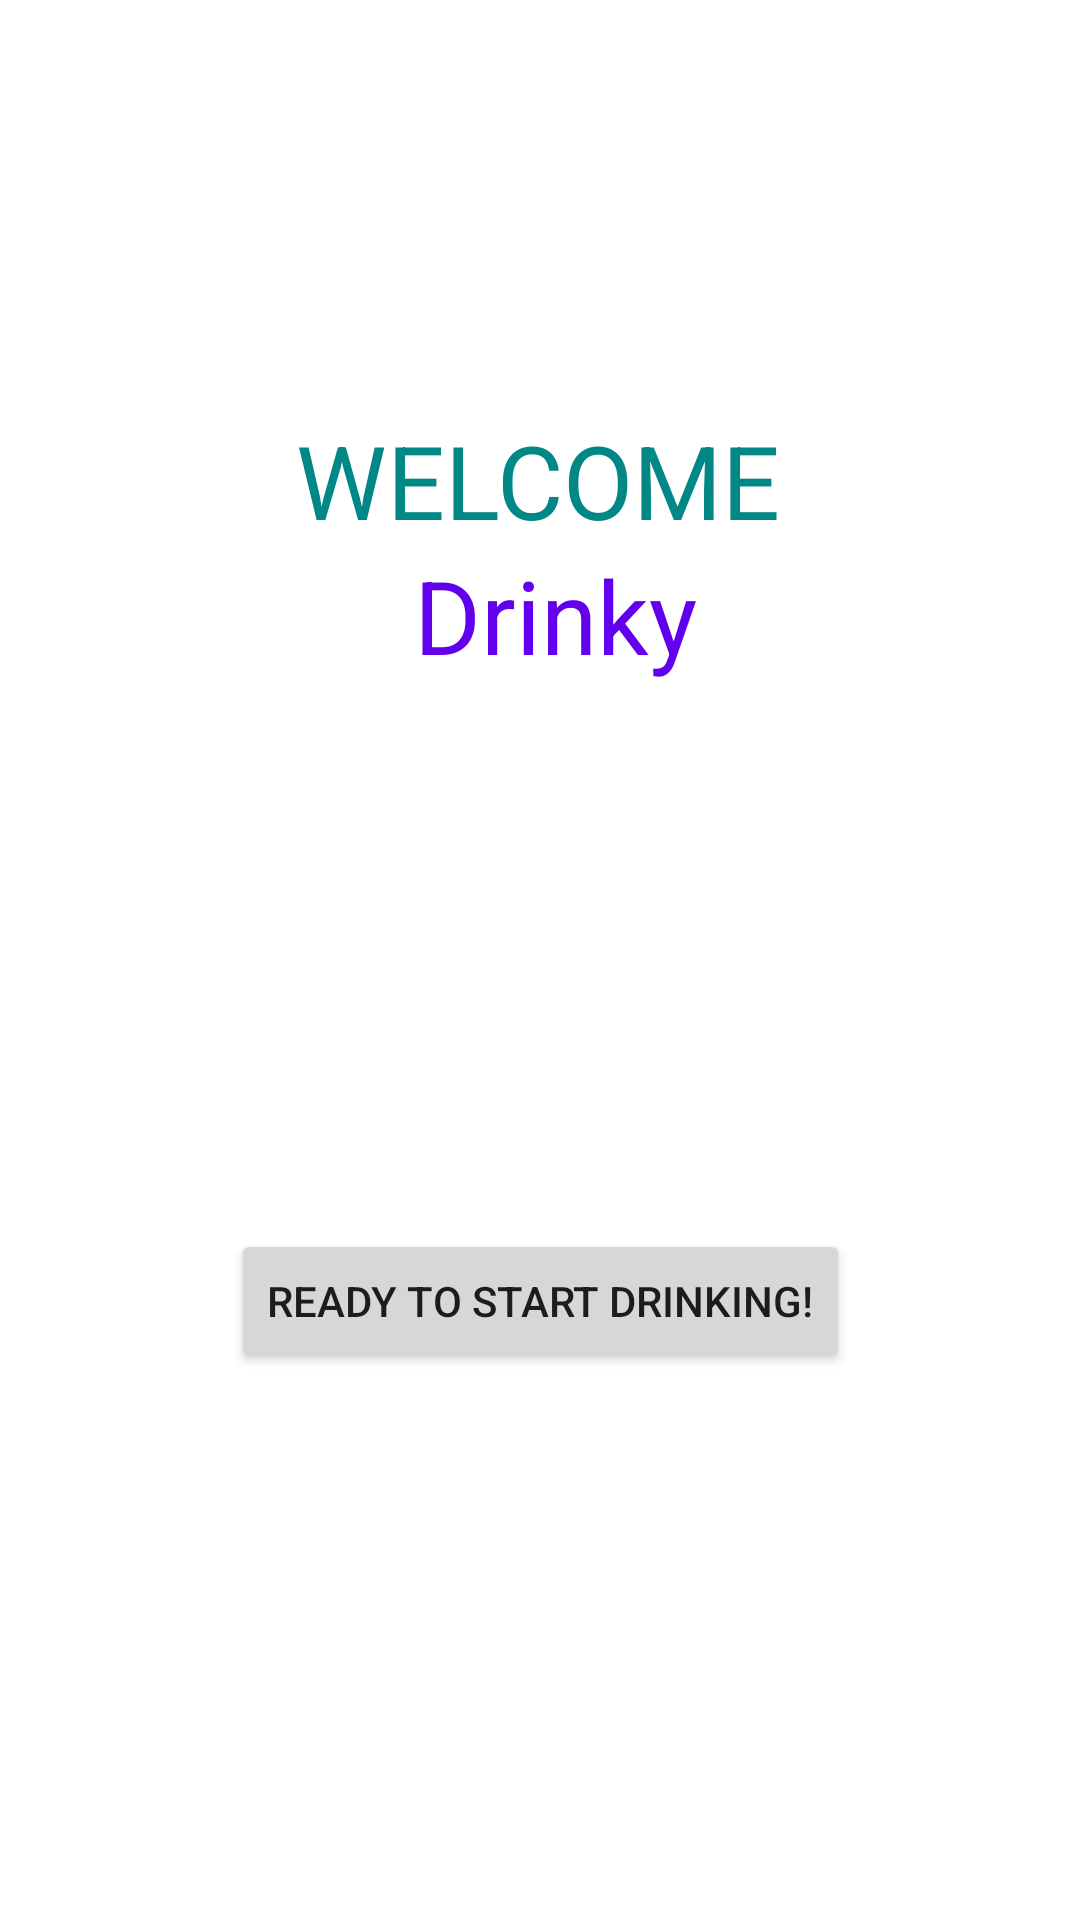

Here is an Android app screen rendered from its layout file. Give the layout XML and the strings, colors and styles it references.
<!-- AndroidManifest.xml: application theme Theme.Dat1icedrinkinggame -->
<!-- res/layout/home_fragment.xml -->
<?xml version="1.0" encoding="utf-8"?>
<androidx.constraintlayout.widget.ConstraintLayout xmlns:android="http://schemas.android.com/apk/res/android"
    xmlns:app="http://schemas.android.com/apk/res-auto"
    xmlns:tools="http://schemas.android.com/tools"
    android:id="@+id/frameLayout2"
    android:layout_width="match_parent"
    android:layout_height="match_parent"
    tools:context=".HomeFragment">

    <TextView
        android:id="@+id/textView2"
        android:layout_width="wrap_content"
        android:layout_height="wrap_content"
        android:layout_marginTop="134dp"
        android:layout_marginBottom="444dp"
        android:text="WELCOME"
        android:textColor="@color/teal_700"
        android:textSize="34sp"
        app:layout_constraintBottom_toBottomOf="parent"
        app:layout_constraintEnd_toEndOf="parent"
        app:layout_constraintHorizontal_bias="0.497"
        app:layout_constraintStart_toStartOf="parent"
        app:layout_constraintTop_toTopOf="parent"
        app:layout_constraintVertical_bias="0.195" />

    <Button
        android:id="@+id/main_button"
        android:layout_width="wrap_content"
        android:layout_height="wrap_content"
        android:text="READY TO START DRINKING!"
        app:layout_constraintBottom_toBottomOf="parent"
        app:layout_constraintEnd_toEndOf="parent"
        app:layout_constraintStart_toStartOf="parent"
        app:layout_constraintTop_toBottomOf="@+id/DrinkyTextView"
        tools:layout_editor_absoluteY="415dp" />

    <TextView
        android:id="@+id/DrinkyTextView"
        android:layout_width="wrap_content"
        android:layout_height="wrap_content"
        android:text="Drinky"
        android:textColor="@color/purple_500"
        android:textSize="34sp"
        app:layout_constraintBottom_toTopOf="@+id/main_button"
        app:layout_constraintEnd_toEndOf="parent"
        app:layout_constraintHorizontal_bias="0.52"
        app:layout_constraintStart_toStartOf="parent"
        app:layout_constraintTop_toTopOf="parent"
        tools:layout_editor_absoluteX="158dp"
        tools:layout_editor_absoluteY="172dp" />

</androidx.constraintlayout.widget.ConstraintLayout>
<!-- resources referenced by this layout -->
<resources>
  <style name="Theme.Dat1icedrinkinggame" parent="Theme.MaterialComponents.DayNight.DarkActionBar">
          
          <item name="colorPrimary">@color/purple_500</item>
          <item name="colorPrimaryVariant">@color/purple_700</item>
          <item name="colorOnPrimary">@color/white</item>
          
          <item name="colorSecondary">@color/teal_200</item>
          <item name="colorSecondaryVariant">@color/teal_700</item>
          <item name="colorOnSecondary">@color/black</item>
          
          <item name="android:statusBarColor">?attr/colorPrimaryVariant</item>
          
      </style>
  <!-- not gathered from this repository: default colours our renderer supplied (Android Studio template values) -->
  <color name="purple_500">#FF6200EE</color>
  <color name="purple_700">#FF3700B3</color>
  <color name="teal_200">#FF03DAC5</color>
  <color name="teal_700">#FF018786</color>
  <color name="black">#FF000000</color>
  <color name="white">#FFFFFFFF</color>
</resources>
